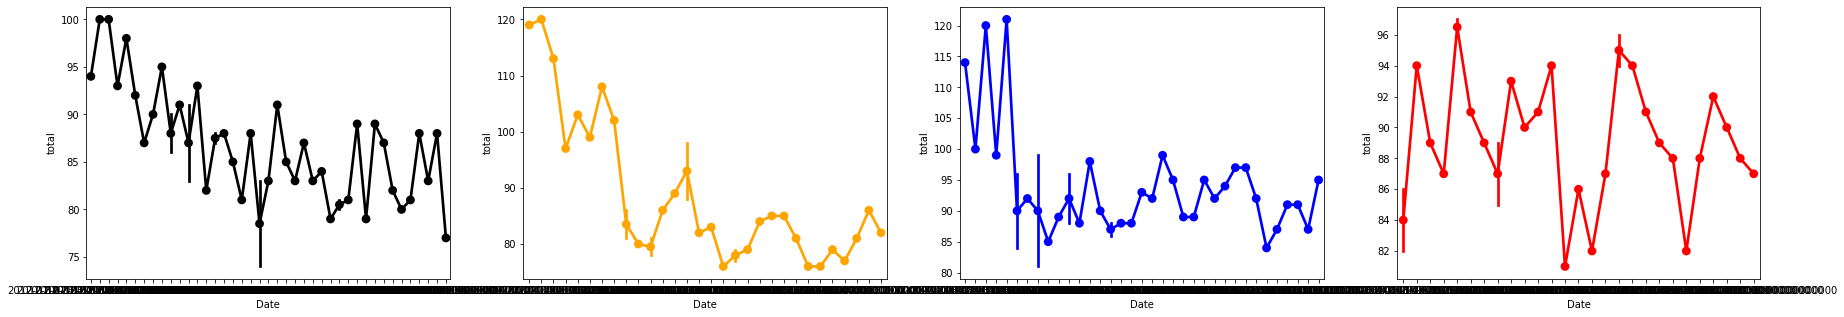

The data file committed next to this chart (first rows):
Date, Course, Player, h1, h2, h3, h4, h5, h6, h7, h8, h9, h10, h11, h12, h13, h14, h15, h16, h17, h18, f9, b9, total
1/7/12, Rose City, Jason, 4, 5, 6, 5, 3, 5, 6, 5, 6, 6, 6, 4, 7, 4, 4, 7, 6, 5, 45, 49, 94
1/7/12, Rose City, Bobby, 6, 6, 7, 4, 5, 8, 9, 5, 6, 7, 9, 6, 7, 6, 4, 8, 8, 8, 56, 63, 119
1/7/12, Rose City, Leif, 6, 5, 7, 6, 4, 6, 8, 3, 4, 9, 7, 5, 5, 5, 5, 7, 7, 9, 49, 59, 108
1/28/12, Red Tail, Jason, 5, 4, 6, 5, 5, 4, 8, 5, 7, 5, 7, 4, 7, 5, 6, 4, 5, 8, 49, 51, 100
1/28/12, Red Tail, Bobby, 7, 4, 8, 9, 6, 7, 7, 8, 6, 5, 7, 5, 7, 8, 7, 5, 7, 7, 62, 58, 120
1/28/12, Red Tail, Leif, 7, 4, 5, 6, 7, 4, 9, 7, 7, 5, 9, 3, 6, 6, 5, 5, 6, 7, 56, 52, 108
1/28/12, Red Tail, Fuj, 6, 6, 4, 5, 8, 3, 8, 6, 9, 8, 6, 4, 8, 6, 9, 4, 7, 7, 55, 59, 114
2/3/12, Tri Mountain, Jason, 5, 5, 7, 6, 5, 4, 5, 6, 7, 7, 4, 7, 6, 4, 3, 6, 4, 9, 50, 50, 100
2/3/12, Tri Mountain, Bobby, 6, 7, 8, 7, 6, 4, 5, 7, 5, 6, 7, 6, 7, 8, 4, 7, 4, 9, 55, 58, 113
2/3/12, Tri Mountain, Leif, 6, 4, 6, 5, 5, 4, 8, 6, 9, 7, 5, 4, 7, 4, 4, 8, 4, 8, 53, 51, 104
2/4/12, Oregon City Golf Club, Jason, 5, 5, 6, 5, 5, 6, 4, 5, 4, 5, 6, 4, 7, 5, 5, 5, 5, 6, 45, 48, 93
2/4/12, Oregon City Golf Club, Bobby, 7, 5, 6, 4, 4, 7, 6, 8, 4, 5, 6, 4, 4, 4, 6, 4, 8, 5, 51, 46, 97
2/4/12, Oregon City Golf Club, Fuj, 5, 6, 8, 5, 4, 7, 5, 5, 6, 6, 5, 6, 6, 4, 6, 5, 5, 6, 51, 49, 100
2/4/12, Oregon City Golf Club, Leif, 7, 7, 6, 3, 4, 8, 6, 5, 4, 5, 4, 4, 7, 2, 7, 6, 7, 4, 50, 46, 96
2/11/12, Rose City, Jason, 6, 6, 6, 5, 5, 6, 4, 5, 6, 8, 7, 4, 5, 5, 3, 5, 5, 7, 49, 49, 98
2/11/12, Rose City, Bobby, 6, 7, 5, 7, 5, 8, 4, 5, 5, 8, 7, 2, 5, 7, 5, 5, 5, 7, 52, 51, 103
2/11/12, Rose City, Fuj, 7, 7, 6, 6, 4, 7, 8, 5, 6, 9, 9, 3, 6, 9, 5, 7, 8, 8, 56, 64, 120
2/12/12, Rose City, Jason, 6, 4, 6, 5, 4, 5, 6, 4, 4, 8, 5, 5, 5, 5, 2, 6, 7, 5, 44, 48, 92
2/12/12, Rose City, Leif, 5, 7, 7, 9, 3, 6, 7, 5, 6, 6, 5, 5, 8, 6, 4, 8, 6, 6, 55, 54, 109
3/3/12, Oregon City Golf Club, Jason, 5, 5, 6, 5, 4, 6, 6, 5, 4, 4, 4, 5, 4, 3, 5, 5, 6, 5, 46, 41, 87
3/3/12, Oregon City Golf Club, Leif, 5, 8, 7, 5, 6, 7, 4, 5, 8, 4, 5, 5, 5, 5, 8, 4, 8, 7, 55, 51, 106
3/3/12, Oregon City Golf Club, Bobby, 5, 7, 6, 5, 4, 6, 5, 6, 4, 4, 5, 5, 7, 4, 6, 7, 8, 5, 48, 51, 99
3/3/12, Oregon City Golf Club, Fuj, 6, 5, 9, 6, 4, 7, 7, 6, 3, 5, 5, 5, 5, 5, 7, 3, 6, 5, 53, 46, 99
3/10/12, Red Tail, Bobby, 5, 5, 5, 6, 5, 3, 7, 6, 9, 7, 6, 5, 5, 8, 6, 4, 7, 9, 51, 57, 108
3/10/12, Red Tail, Jason, 4, 5, 5, 5, 4, 3, 7, 5, 7, 5, 5, 3, 5, 8, 5, 3, 5, 6, 45, 45, 90
3/10/12, Red Tail, Fuj, 6, 6, 6, 7, 8, 5, 9, 8, 8, 6, 6, 5, 9, 7, 8, 4, 6, 7, 63, 58, 121
3/10/12, Red Tail, Leif, 6, 4, 7, 7, 5, 5, 9, 6, 6, 7, 6, 3, 6, 7, 5, 9, 6, 7, 55, 56, 111
3/17/12, Rose City, Jason, 5, 5, 5, 5, 4, 6, 5, 4, 7, 6, 6, 4, 6, 5, 4, 5, 7, 6, 46, 49, 95
3/17/12, Rose City, Bobby, 6, 6, 8, 6, 4, 7, 9, 4, 5, 5, 7, 4, 7, 4, 2, 7, 5, 6, 55, 47, 102
3/17/12, Rose City, Leif, 9, 6, 5, 5, 6, 9, 9, 6, 4, 7, 6, 3, 6, 5, 4, 8, 8, 6, 59, 53, 112
3/3/18, Heron Lakes Greenback, Matt, 5, 5, 2, 5, 6, 5, 3, 5, 5, 5, 5, 7, 5, 4, 7, 3, 4, 5, 41, 45, 86
3/3/18, Heron Lakes Greenback, Bobby, 6, 5, 3, 5, 6, 4, 4, 4, 4, 6, 4, 6, 7, 3, 4, 5, 5, 5, 41, 45, 86
3/3/18, Heron Lakes Greenback, Jason, 6, 5, 2, 6, 5, 5, 4, 6, 5, 6, 7, 5, 5, 4, 7, 2, 5, 5, 44, 46, 90
3/3/18, Heron Lakes Greenback, Fuj, 5, 6, 2, 5, 7, 4, 5, 6, 5, 7, 4, 4, 5, 3, 3, 5, 4, 4, 45, 39, 84
3/3/18, Heron Lakes Greenback, Bobby, 6, 4, 2, 4, 5, 4, 3, 5, 4, 6, 5, 5, 5, 4, 6, 3, 5, 5, 37, 44, 81
3/3/18, Heron Lakes Greenback, Jason, 5, 6, 4, 6, 6, 5, 3, 4, 4, 7, 5, 6, 5, 3, 5, 3, 4, 5, 43, 43, 86
3/3/18, Heron Lakes Greenback, Fuj, 5, 5, 3, 5, 7, 6, 6, 3, 6, 7, 5, 5, 7, 6, 5, 3, 7, 5, 46, 50, 96
3/3/18, Heron Lakes Greenback, Matt, 6, 5, 5, 3, 5, 4, 3, 4, 5, 5, 4, 5, 7, 4, 5, 2, 5, 5, 40, 42, 82
3/10/18, Heron Lakes Greenback, Fuj, 7, 5, 4, 5, 7, 4, 4, 3, 4, 6, 7, 7, 7, 3, 5, 5, 3, 6, 43, 49, 92
3/10/18, Heron Lakes Greenback, Matt, 7, 5, 4, 6, 7, 5, 4, 5, 7, 7, 4, 5, 5, 4, 5, 3, 6, 5, 50, 44, 94
3/10/18, Heron Lakes Greenback, Bobby, 5, 4, 3, 6, 4, 4, 5, 4, 4, 5, 5, 5, 5, 4, 6, 3, 4, 4, 39, 41, 80
3/10/18, Heron Lakes Greenback, Jason, 6, 5, 3, 6, 6, 6, 4, 4, 4, 7, 7, 5, 6, 4, 4, 3, 5, 6, 44, 47, 91
3/31/18, Heron Lakes Greenback, Bobby, 5, 4, 3, 4, 6, 5, 3, 5, 4, 5, 6, 5, 5, 2, 4, 3, 5, 4, 39, 39, 78
3/31/18, Heron Lakes Greenback, Jason, 6, 4, 3, 5, 7, 5, 4, 5, 5, 6, 6, 4, 7, 5, 7, 3, 5, 4, 44, 47, 91
3/31/18, Heron Lakes Greenback, Fuj, 7, 6, 3, 5, 6, 4, 3, 4, 5, 5, 4, 4, 5, 5, 4, 2, 4, 5, 43, 38, 81
3/31/18, Heron Lakes Greenback, Jason, 5, 5, 3, 4, 6, 4, 3, 4, 4, 5, 5, 4, 5, 5, 4, 6, 6, 5, 38, 45, 83
3/31/18, Heron Lakes Greenback, Bobby, 5, 6, 3, 4, 6, 5, 4, 4, 3, 5, 5, 4, 7, 4, 3, 4, 4, 5, 40, 41, 81
3/31/18, Heron Lakes Greenback, Fuj, 7, 6, 4, 6, 6, 6, 4, 4, 5, 7, 5, 5, 7, 6, 5, 3, 6, 7, 48, 51, 99
4/7/18, Heron Lakes Greenback, Fuj, 6, 4, 4, 4, 5, 4, 4, 5, 7, 7, 4, 5, 6, 4, 4, 3, 4, 5, 43, 42, 85
4/7/18, Heron Lakes Greenback, Bobby, 6, 6, 3, 5, 5, 5, 4, 5, 5, 5, 4, 4, 5, 4, 6, 4, 6, 4, 44, 42, 86
4/7/18, Heron Lakes Greenback, Matt, 6, 6, 4, 5, 6, 6, 3, 5, 5, 5, 4, 5, 5, 5, 6, 3, 5, 5, 46, 43, 89
4/7/18, Heron Lakes Greenback, Jason, 7, 6, 5, 5, 6, 4, 3, 5, 6, 5, 5, 5, 5, 4, 6, 5, 4, 7, 47, 46, 93
4/14/18, Heron Lakes Greenback, Fuj, 7, 5, 4, 4, 5, 4, 4, 4, 4, 7, 7, 6, 5, 6, 5, 4, 4, 4, 41, 48, 89
4/14/18, Heron Lakes Greenback, Bobby, 7, 3, 4, 5, 7, 5, 4, 5, 6, 6, 4, 5, 5, 5, 6, 4, 4, 4, 46, 43, 89
4/14/18, Heron Lakes Greenback, Jason, 5, 4, 3, 5, 4, 5, 4, 5, 5, 5, 4, 5, 6, 5, 4, 4, 4, 5, 40, 42, 82
4/14/18, Heron Lakes Greenback, Matt, 6, 5, 4, 6, 5, 4, 4, 6, 4, 5, 3, 6, 7, 4, 4, 5, 4, 5, 44, 43, 87
4/21/18, Heron Lakes Greenback, Bobby, 6, 5, 5, 6, 6, 5, 4, 4, 5, 6, 6, 6, 7, 4, 5, 5, 6, 7, 46, 52, 98
4/21/18, Heron Lakes Greenback, Jason, 5, 4, 3, 5, 5, 5, 4, 6, 6, 6, 6, 5, 5, 2, 5, 7, 4, 5, 43, 45, 88
4/21/18, Heron Lakes Greenback, Matt, 5, 7, 5, 5, 7, 5, 4, 5, 5, 7, 6, 6, 7, 5, 5, 4, 5, 4, 48, 49, 97
4/21/18, Heron Lakes Greenback, Fuj, 6, 5, 3, 5, 6, 7, 5, 4, 6, 5, 6, 5, 5, 5, 4, 3, 4, 4, 47, 41, 88
... 102 more rows
